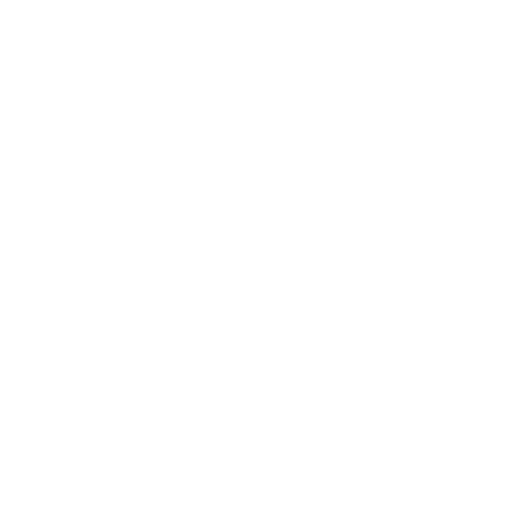
t = 0.00 s
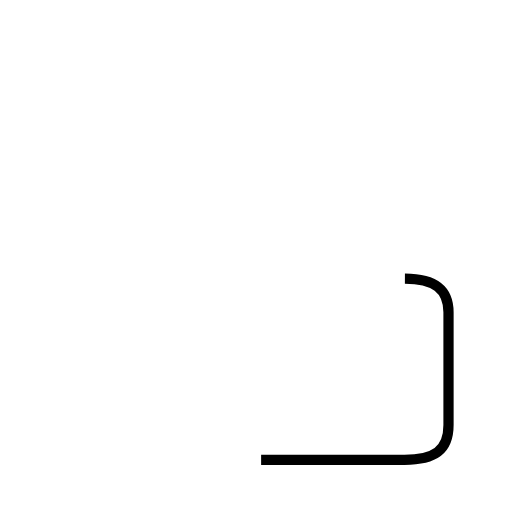
t = 1.13 s
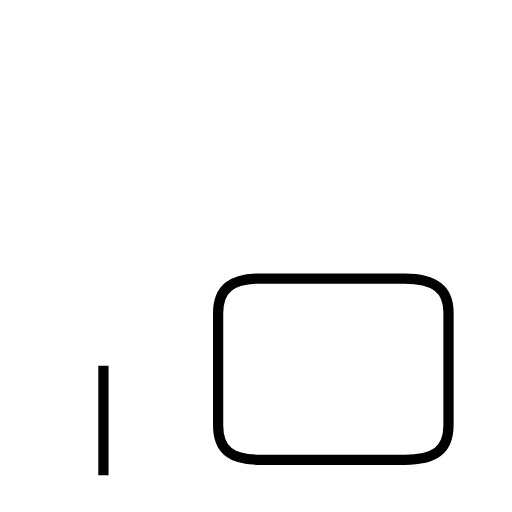
t = 2.57 s
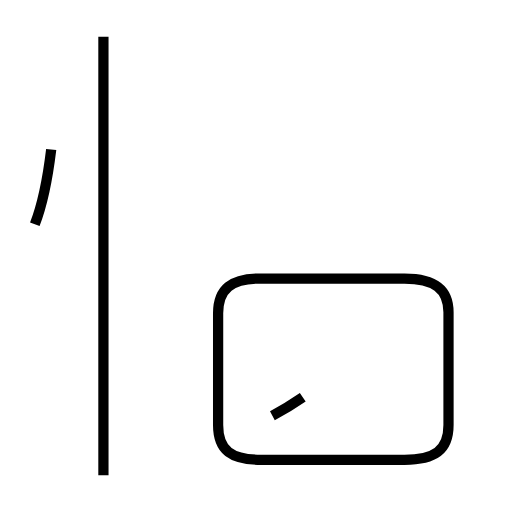
t = 3.86 s
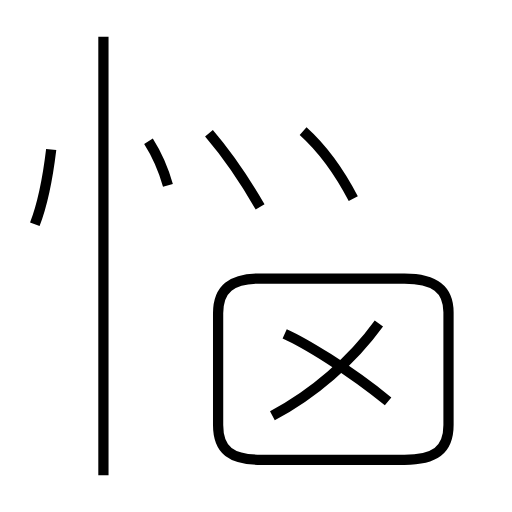
t = 5.19 s
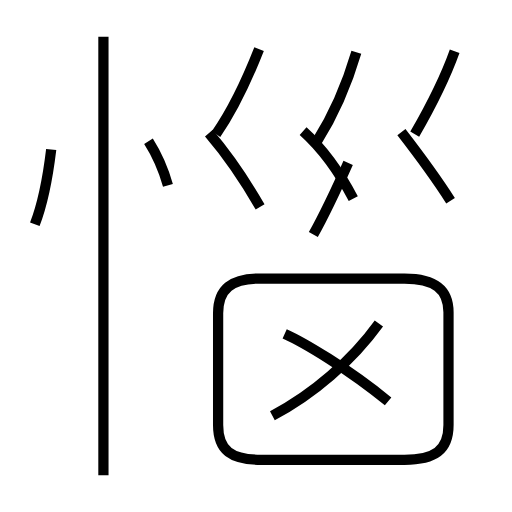
t = 6.51 s

The animated SVG that drew these frames (rendered in a browser with its animation timeline set to each time). Animation: 13 SMIL elements (animate=13); one cycle of 6.51 s.

<?xml version='1.0' encoding='utf-8'?>
<svg viewBox="0.0 -6.0 50.0 50.0" version="1.1" xmlns="http://www.w3.org/2000/svg"><rect x="-1000" y="-1000" width="2000" height="2000" stroke="white" fill="white" /><g style="fill:none;stroke:#000000;stroke-width:1"><path d="M 25.5 0.9 L 39.5 0.9 C 42.4 0.9 43.8 0.0 43.8 -2.5 L 43.8 -13.5 C 43.8 -15.8 42.4 -16.8 39.5 -16.8 L 25.4 -16.8 C 22.6 -16.8 21.3 -15.8 21.3 -13.4 L 21.3 -2.5 C 21.3 0.0 22.6 0.9 25.5 0.9 Z " transform="translate(0.0 38.0)" stroke-dasharray="74.97322905772697" stroke-dashoffset="74.97322905772697"><animate attributeName="stroke-dashoffset" from="74.97322905772697" to="0" dur="2.249196871731809s" begin="0s" fill="freeze" /></path><path d="M 10.1 2.4 L 10.1 -40.4 " transform="translate(0.0 38.0)" stroke-dasharray="42.8" stroke-dashoffset="42.8"><animate attributeName="stroke-dashoffset" from="42.8" to="0" dur="1.2839999999999998s" begin="2.249196871731809s" fill="freeze" /></path><path d="M 3.4 -22.1 C 4.1 -23.9 4.7 -26.9 5.0 -29.4 " transform="translate(0.0 38.0)" stroke-dasharray="7.489082264817207" stroke-dashoffset="7.489082264817207"><animate attributeName="stroke-dashoffset" from="7.489082264817207" to="0" dur="0.2246724679445162s" begin="3.5331968717318087s" fill="freeze" /></path><path d="M 26.6 -3.4 C 30.6 -5.5 34.4 -8.8 37.0 -12.4 " transform="translate(0.0 38.0)" stroke-dasharray="13.869586161741628" stroke-dashoffset="13.869586161741628"><animate attributeName="stroke-dashoffset" from="13.869586161741628" to="0" dur="0.41608758485224884s" begin="3.7578693396763247s" fill="freeze" /></path><path d="M 16.4 -25.9 C 16.0 -27.3 15.2 -29.1 14.5 -30.2 " transform="translate(0.0 38.0)" stroke-dasharray="4.714243673236458" stroke-dashoffset="4.714243673236458"><animate attributeName="stroke-dashoffset" from="4.714243673236458" to="0" dur="0.14142731019709373s" begin="4.173956924528573s" fill="freeze" /></path><path d="M 37.9 -4.8 C 34.0 -8.0 29.6 -10.6 27.8 -11.4 " transform="translate(0.0 38.0)" stroke-dasharray="12.090941040570804" stroke-dashoffset="12.090941040570804"><animate attributeName="stroke-dashoffset" from="12.090941040570804" to="0" dur="0.3627282312171241s" begin="4.315384234725667s" fill="freeze" /></path><path d="M 34.5 -24.6 C 33.2 -27.1 31.6 -29.4 29.6 -31.2 " transform="translate(0.0 38.0)" stroke-dasharray="8.264129761876946" stroke-dashoffset="8.264129761876946"><animate attributeName="stroke-dashoffset" from="8.264129761876946" to="0" dur="0.24792389285630836s" begin="4.6781124659427915s" fill="freeze" /></path><path d="M 25.4 -23.8 C 23.9 -26.4 22.2 -28.9 20.4 -31.0 " transform="translate(0.0 38.0)" stroke-dasharray="8.778059670706709" stroke-dashoffset="8.778059670706709"><animate attributeName="stroke-dashoffset" from="8.778059670706709" to="0" dur="0.26334179012120124s" begin="4.9260363587991s" fill="freeze" /></path><path d="M 21.1 -30.9 C 22.9 -33.5 24.2 -36.4 25.3 -39.2 " transform="translate(0.0 38.0)" stroke-dasharray="9.323276225615603" stroke-dashoffset="9.323276225615603"><animate attributeName="stroke-dashoffset" from="9.323276225615603" to="0" dur="0.2796982867684681s" begin="5.189378148920301s" fill="freeze" /></path><path d="M 30.9 -30.1 C 32.6 -32.8 33.8 -35.5 34.8 -38.9 " transform="translate(0.0 38.0)" stroke-dasharray="9.65816596471842" stroke-dashoffset="9.65816596471842"><animate attributeName="stroke-dashoffset" from="9.65816596471842" to="0" dur="0.28974497894155254s" begin="5.469076435688769s" fill="freeze" /></path><path d="M 44.0 -24.4 C 42.6 -26.6 40.9 -28.9 39.2 -31.1 " transform="translate(0.0 38.0)" stroke-dasharray="8.244757017232457" stroke-dashoffset="8.244757017232457"><animate attributeName="stroke-dashoffset" from="8.244757017232457" to="0" dur="0.2473427105169737s" begin="5.758821414630321s" fill="freeze" /></path><path d="M 30.6 -21.1 C 31.6 -22.9 32.8 -25.4 34.0 -28.1 " transform="translate(0.0 38.0)" stroke-dasharray="7.784321091172847" stroke-dashoffset="7.784321091172847"><animate attributeName="stroke-dashoffset" from="7.784321091172847" to="0" dur="0.2335296327351854s" begin="6.006164125147295s" fill="freeze" /></path><path d="M 40.5 -30.9 C 42.0 -33.5 43.4 -36.2 44.4 -39.0" transform="translate(0.0 38.0)" stroke-dasharray="9.002267903749546" stroke-dashoffset="9.002267903749546"><animate attributeName="stroke-dashoffset" from="9.002267903749546" to="0" dur="0.2700680371124864s" begin="6.23969375788248s" fill="freeze" /></path></g></svg>
